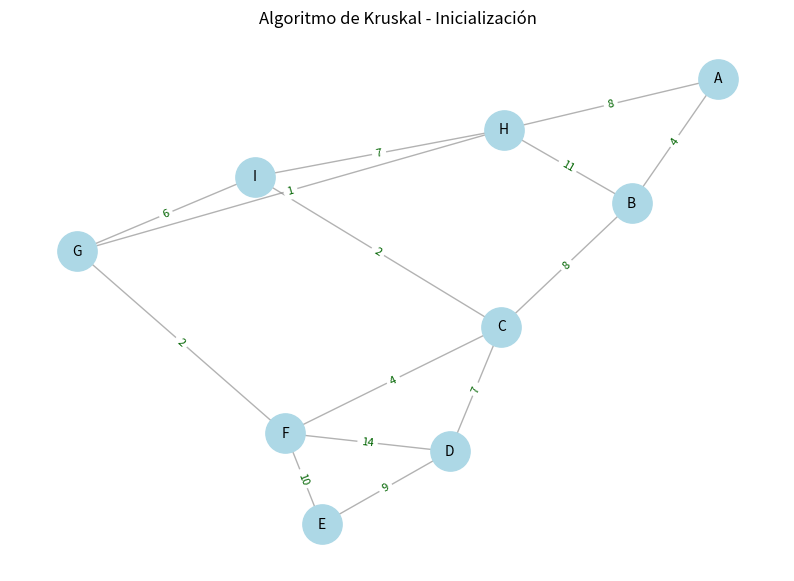
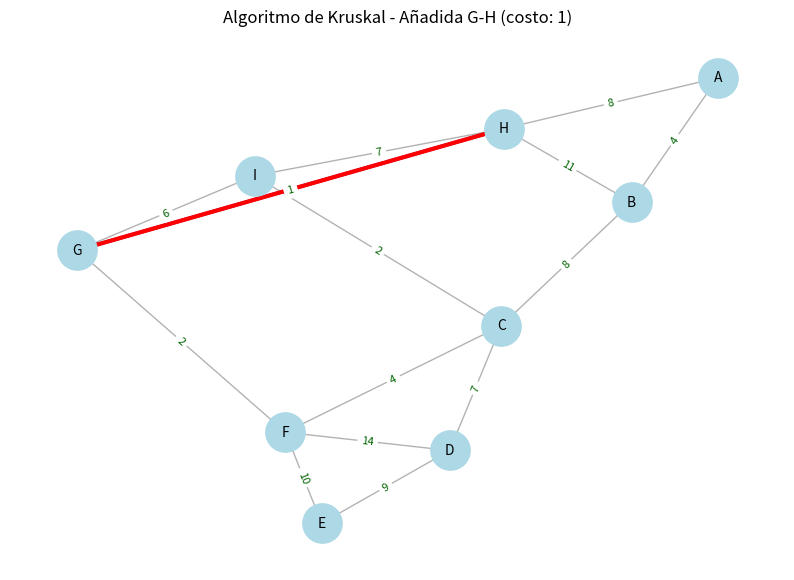
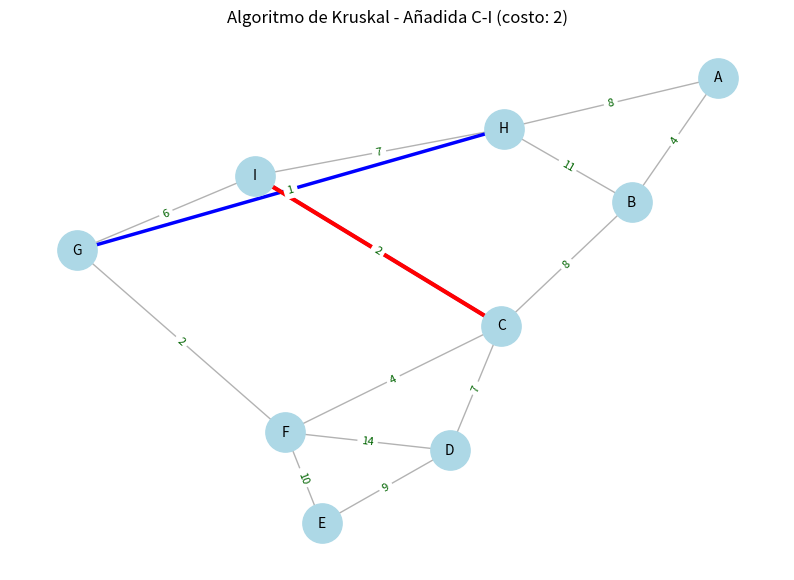
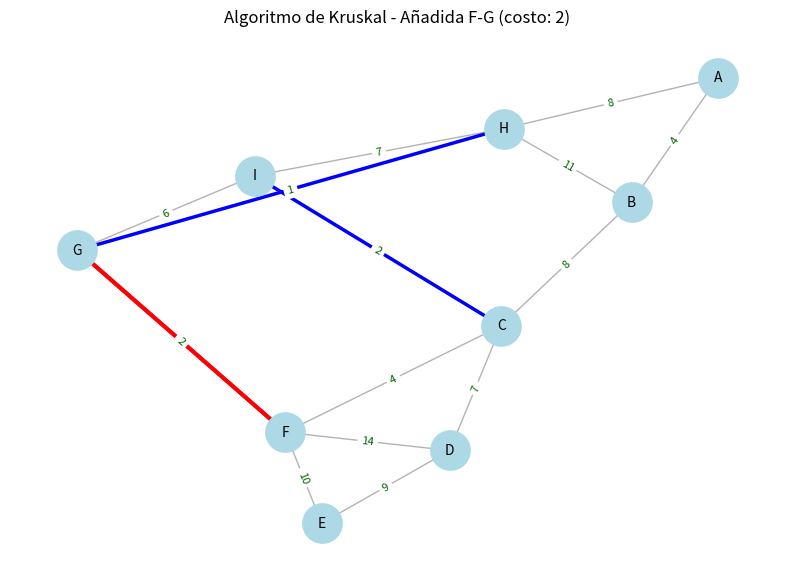
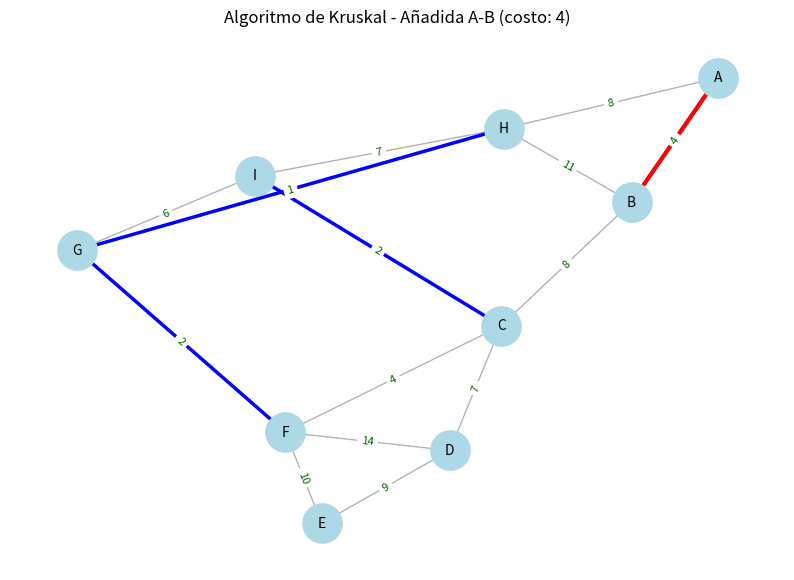
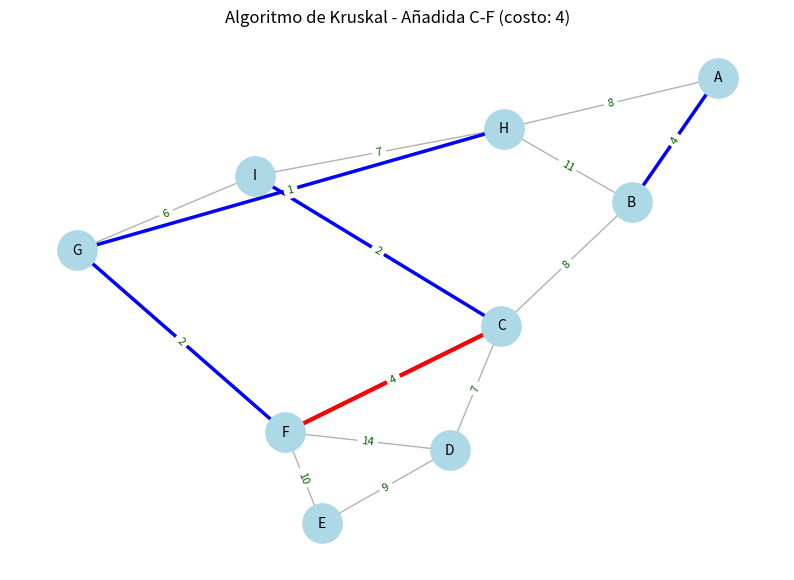
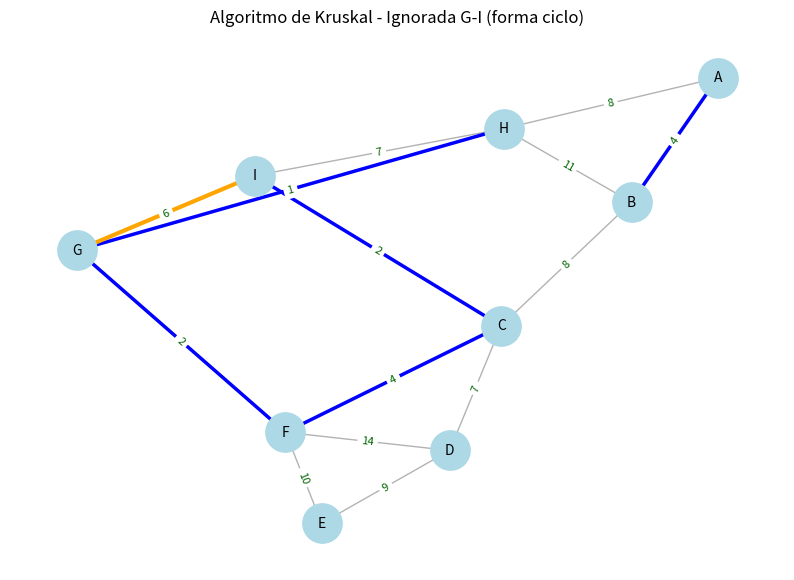
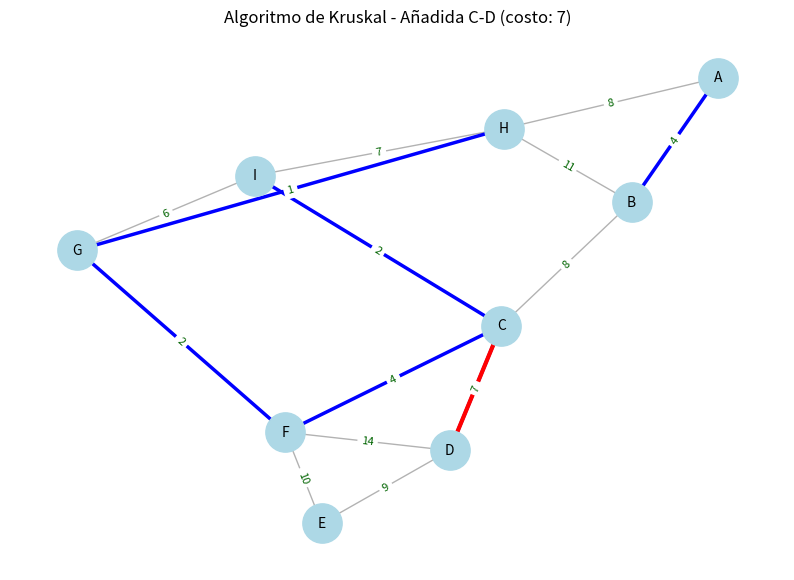
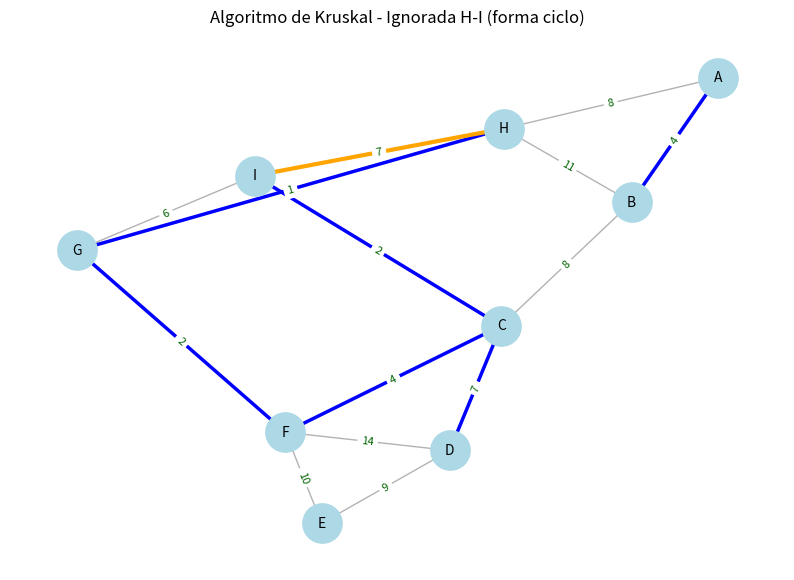
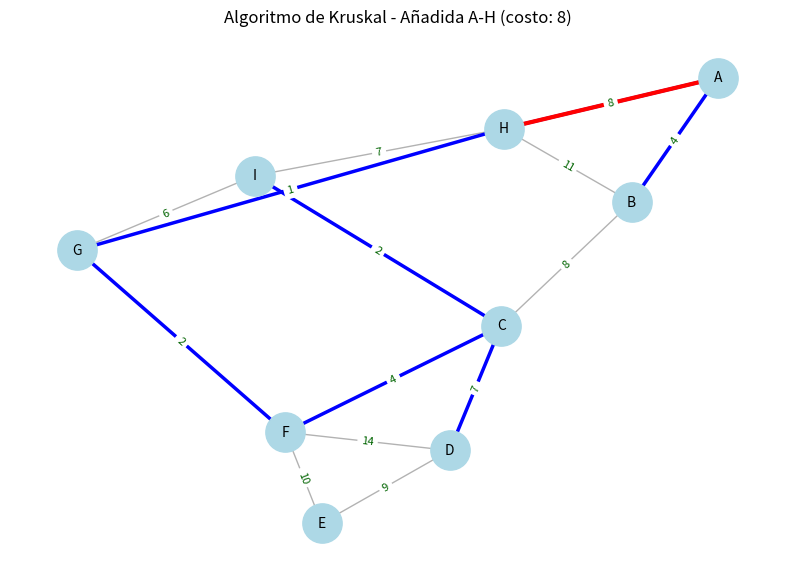
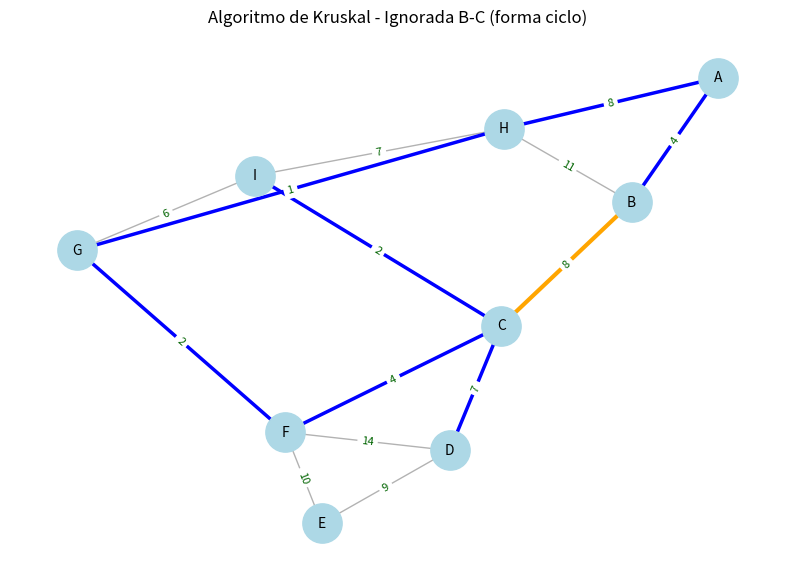
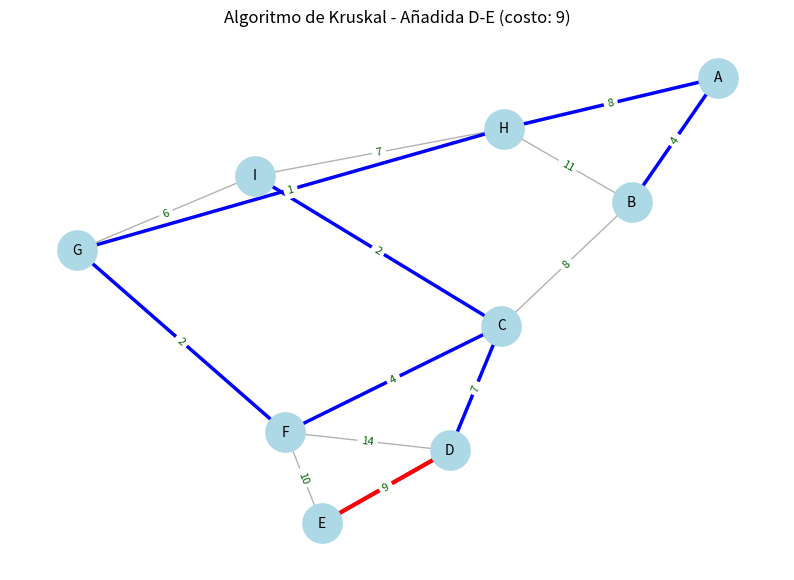
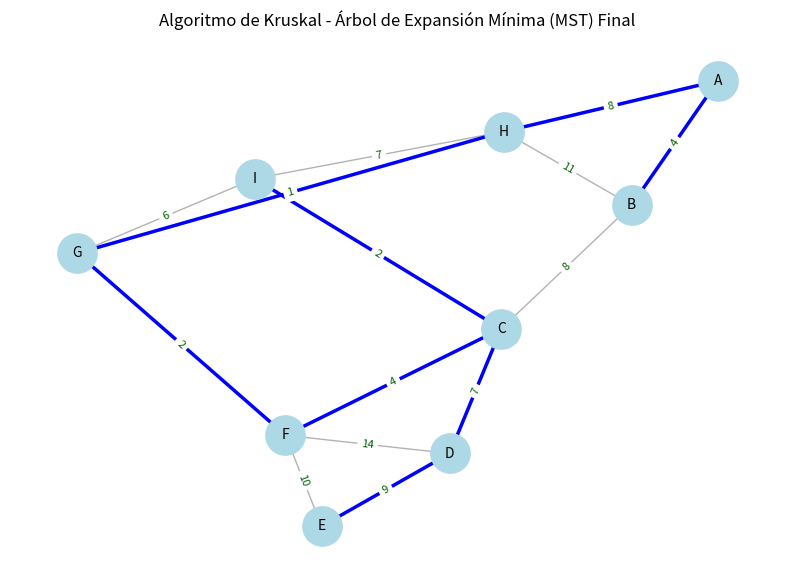
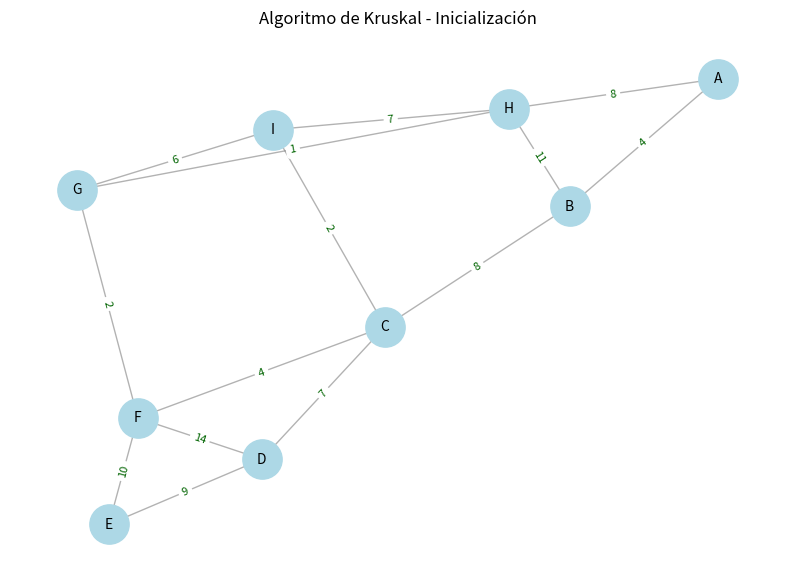
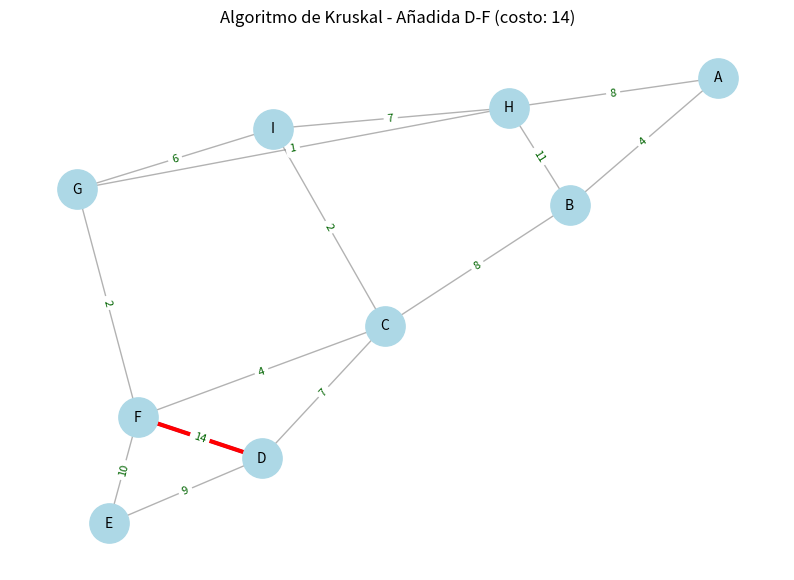
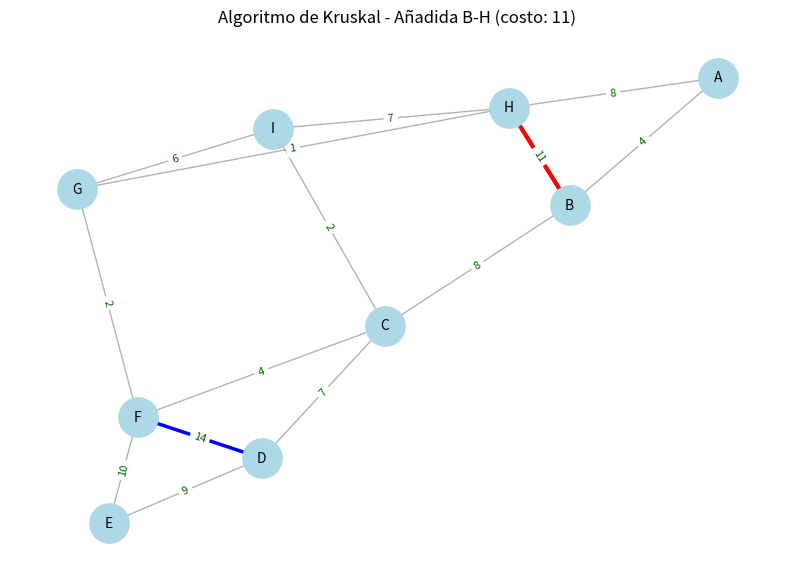

The matplotlib source for these figures, in order:
import heapq # Importa el módulo heapq para usar una cola de prioridad (min-heap).
import matplotlib.pyplot as plt # Importa matplotlib para crear gráficos y visualizaciones.
import networkx as nx # Importa networkx para crear y manipular grafos.

class UnionFind: # Clase auxiliar para la estructura de datos Union-Find (también conocida como Disjoint Set Union).
    def __init__(self, nodes): # Constructor: inicializa cada nodo en su propio conjunto.
        self.parent = {node: node for node in nodes} # Cada nodo es inicialmente su propio padre.
        self.rank = {node: 0 for node in nodes} # Para optimización por rango (altura del árbol).

    def find(self, i): # Método para encontrar la raíz del conjunto al que pertenece el elemento 'i'.
        if self.parent[i] == i: # Si 'i' es su propio padre, es la raíz.
            return i
        self.parent[i] = self.find(self.parent[i]) # Compresión de caminos: hace que el padre apunte directamente a la raíz.
        return self.parent[i]

    def union(self, i, j): # Método para unir los conjuntos que contienen a 'i' y 'j'.
        root_i = self.find(i) # Encuentra la raíz del conjunto de 'i'.
        root_j = self.find(j) # Encuentra la raíz del conjunto de 'j'.

        if root_i != root_j: # Si están en conjuntos diferentes (no forman un ciclo).
            # Unión por rango: adjunta el árbol más pequeño al más grande.
            if self.rank[root_i] < self.rank[root_j]: # Si el rango de root_i es menor que el de root_j.
                self.parent[root_i] = root_j # root_i se convierte en hijo de root_j.
            elif self.rank[root_i] > self.rank[root_j]: # Si el rango de root_i es mayor que el de root_j.
                self.parent[root_j] = root_i # root_j se convierte en hijo de root_i.
            else: # Si los rangos son iguales.
                self.parent[root_j] = root_i # root_j se convierte en hijo de root_i.
                self.rank[root_i] += 1 # Incrementa el rango de root_i.
            return True # La unión fue exitosa (se conectaron dos componentes).
        return False # No se realizó la unión (ya estaban en el mismo conjunto, formarían un ciclo).

class KruskalSimulator: # Define la clase KruskalSimulator para simular el algoritmo de Kruskal.
    def __init__(self): # Constructor de la clase.
        self.graph = {} # Diccionario para almacenar el grafo: {nodo: {vecino: peso}}.
        self.edges = [] # Lista para almacenar todas las aristas del grafo: (peso, u, v).
        self.nodes = set() # Conjunto para almacenar todos los nodos del grafo.
        self.positions = {} # Diccionario para almacenar posiciones de los nodos (para visualización).
        self.visualization = True # Booleano para activar o desactivar la visualización gráfica paso a paso.

    def add_edge(self, u, v, weight): # Método para añadir una arista al grafo.
        if u not in self.graph: # Si el nodo 'u' no está en el grafo, lo inicializa.
            self.graph[u] = {}
        if v not in self.graph: # Si el nodo 'v' no está en el grafo, lo inicializa.
            self.graph[v] = {}
        self.graph[u][v] = weight # Añade la arista y su peso.
        self.graph[v][u] = weight # Añade la arista en la dirección opuesta (grafo no dirigido).
        self.edges.append((weight, u, v)) # Añade la arista a la lista de todas las aristas.
        self.nodes.add(u) # Añade los nodos al conjunto de nodos.
        self.nodes.add(v)

    def kruskal(self, type_of_tree="min"): # Implementa el algoritmo de Kruskal para MST (min o max).
        # Inicialización
        mst_edges = [] # Lista para almacenar las aristas que forman el MST/MXST.
        mst_cost = 0 # Costo total del MST/MXST.
        
        # Ordenar las aristas:
        # Para MST (costo mínimo): ordenar de menor a mayor peso.
        # Para MXST (costo máximo): ordenar de mayor a menor peso.
        sorted_edges = sorted(self.edges, key=lambda x: x[0], reverse=(type_of_tree == "max")) # Ordena las aristas por peso.
        
        uf = UnionFind(self.nodes) # Crea una instancia de Union-Find con todos los nodos.

        print(f"\n--- Iniciando Kruskal para {type_of_tree.upper()}imum Spanning Tree ---")
        print(f"Número total de nodos: {len(self.nodes)}")
        print(f"Número total de aristas: {len(self.edges)}")
        print(f"Aristas ordenadas ({type_of_tree}): {sorted_edges}\n")
        
        # Para la visualización inicial
        if self.visualization:
            self.visualize_step(None, None, [], "Inicialización") # Muestra el grafo inicial sin aristas resaltadas.

        # Iterar sobre las aristas ordenadas
        for weight, u, v in sorted_edges: # Recorre las aristas una por una en el orden definido.
            print(f"  Procesando arista: ({u} - {v}, peso: {weight})")

            # Comprobar si añadir esta arista forma un ciclo usando Union-Find.
            if uf.find(u) != uf.find(v): # Si los nodos 'u' y 'v' pertenecen a diferentes componentes (no forman un ciclo).
                uf.union(u, v) # Une los dos componentes, añadiendo la arista al MST/MXST.
                mst_edges.append((u, v, weight)) # Añade la arista al resultado.
                mst_cost += weight # Suma el peso al costo total.
                print(f"    -> Añadida al {type_of_tree.upper()}ST. Componentes de {u} y {v} unidos.")
                print(f"    Costo actual del {type_of_tree.upper()}ST: {mst_cost}")
                print(f"    Aristas en el {type_of_tree.upper()}ST: {mst_edges}")

                if self.visualization: # Si la visualización está activada.
                    self.visualize_step(u, v, mst_edges, f"Añadida {u}-{v} (costo: {weight})") # Muestra el grafo con la nueva arista resaltada.
                
                # Criterio de parada: el MST/MXST tiene (V - 1) aristas.
                if len(mst_edges) == len(self.nodes) - 1: # Si ya se han añadido V-1 aristas (V es el número de nodos).
                    print(f"\nSe han añadido {len(self.nodes) - 1} aristas. {type_of_tree.upper()}ST completado.")
                    break # Termina el bucle, el MST/MXST está completo.
            else: # Si los nodos 'u' y 'v' ya están en el mismo componente.
                print(f"    -> Arista ({u} - {v}) IGNORADA: forma un ciclo.")
                if self.visualization: # Muestra las aristas ignoradas si la visualización está activada.
                    self.visualize_step(u, v, mst_edges, f"Ignorada {u}-{v} (forma ciclo)", ignored=True)

        return mst_edges, mst_cost # Retorna las aristas del MST/MXST y su costo total.

    def visualize_step(self, u_highlight=None, v_highlight=None, current_mst_edges=[], title_suffix="", ignored=False): # Método para visualizar el progreso del algoritmo.
        G = nx.Graph() # Crea un nuevo objeto de grafo de NetworkX.
        
        # Añadir todos los nodos y aristas del grafo original
        for node in self.graph: # Itera sobre cada nodo en el grafo original.
            G.add_node(node) # Añade el nodo al grafo de visualización.
            for neighbor, weight in self.graph[node].items(): # Itera sobre los vecinos y pesos de cada nodo.
                if neighbor > node: # Para evitar duplicados en un grafo no dirigido.
                    G.add_edge(node, neighbor, weight=weight) # Añade la arista con su peso.
        
        # Posiciones para todos los nodos
        if not self.positions: # Si las posiciones no han sido definidas (primera vez).
            self.positions = nx.spring_layout(G, k=0.7, iterations=50) # Usa un algoritmo de diseño de resorte.
        
        plt.figure(figsize=(10, 7)) # Crea una nueva figura para el gráfico.
        
        # Dibujar nodos
        nx.draw_networkx_nodes(G, self.positions, node_size=800, node_color='lightblue') # Dibuja los nodos.
        nx.draw_networkx_labels(G, self.positions, font_size=10, font_family='sans-serif') # Dibuja las etiquetas de los nodos.
        
        # Dibujar todas las aristas originales (en gris claro como fondo)
        all_edges = list(G.edges(data=True)) # Obtiene todas las aristas con sus atributos.
        nx.draw_networkx_edges(G, self.positions, edgelist=[(u,v) for u,v,d in all_edges], width=1, alpha=0.6, edge_color='gray') # Dibuja todas las aristas en gris.
        
        # Dibujar las aristas actualmente en el MST/MXST (en azul)
        mst_edge_list = [(u, v) for u, v, w in current_mst_edges] # Lista de tuplas (u,v) para las aristas del MST/MXST.
        nx.draw_networkx_edges(G, self.positions, edgelist=mst_edge_list, width=2.5, edge_color='blue') # Dibuja las aristas del MST/MXST en azul.
        
        # Resaltar la arista que se está procesando en el paso actual
        if u_highlight is not None and v_highlight is not None: # Si hay una arista para resaltar.
            highlight_color = 'red' if not ignored else 'orange' # Rojo si se añade, naranja si se ignora.
            nx.draw_networkx_edges(G, self.positions, edgelist=[(u_highlight, v_highlight)], width=3, edge_color=highlight_color) # Resalta la arista.
        
        # Etiquetas de peso en las aristas
        edge_labels = nx.get_edge_attributes(G, 'weight') # Obtiene los pesos de las aristas.
        nx.draw_networkx_edge_labels(G, self.positions, edge_labels=edge_labels, font_size=8, font_color='darkgreen') # Dibuja los pesos de las aristas.
        
        plt.title(f"Algoritmo de Kruskal - {title_suffix}") # Establece el título del gráfico.
        plt.axis('off') # Desactiva los ejes.
        plt.show() # Muestra el gráfico.

# Ejemplo de uso
def main(): # Función principal para ejecutar la simulación.
    # --- Grafo de ejemplo ---
    # Este grafo se usará para ambos, MST y MXST.
    graph_edges = [
        ('A', 'B', 4), ('A', 'H', 8),
        ('B', 'C', 8), ('B', 'H', 11),
        ('C', 'D', 7), ('C', 'F', 4), ('C', 'I', 2),
        ('D', 'E', 9), ('D', 'F', 14),
        ('E', 'F', 10),
        ('F', 'G', 2),
        ('G', 'H', 1), ('G', 'I', 6),
        ('H', 'I', 7)
    ]

    # --- Simulación de Árbol de Expansión Mínima (MST) ---
    print("\n\n################################################################################")
    print("### SIMULACIÓN DE ÁRBOL DE EXPANSIÓN MÍNIMA (MST) CON KRUSKAL ###")
    print("################################################################################")
    mst_simulator = KruskalSimulator() # Crea una instancia del simulador para el MST.
    for u, v, w in graph_edges: # Añade las aristas al simulador.
        mst_simulator.add_edge(u, v, w)
    
    # Ejecutar Kruskal para el MST (min)
    mst_edges, mst_cost = mst_simulator.kruskal(type_of_tree="min") # Llama al método kruskal para MST.

    print("\n--- MST Final ---") # Encabezado de los resultados finales del MST.
    print(f"Aristas en el MST: {mst_edges}") # Muestra las aristas del MST.
    print(f"Costo total del MST: {mst_cost}") # Muestra el costo total del MST.
    
    # Visualización final del MST
    if mst_simulator.visualization: # Si la visualización está activada.
        mst_simulator.visualize_step(None, None, mst_edges, "Árbol de Expansión Mínima (MST) Final") # Muestra el gráfico final del MST.

    # --- Simulación de Árbol de Expansión Máxima (MXST) ---
    print("\n\n################################################################################")
    print("### SIMULACIÓN DE ÁRBOL DE EXPANSIÓN MÁXIMA (MXST) CON KRUSKAL ###")
    print("################################################################################")
    mxst_simulator = KruskalSimulator() # Crea otra instancia del simulador para el MXST.
    for u, v, w in graph_edges: # Añade las mismas aristas al simulador.
        mxst_simulator.add_edge(u, v, w)

    # Ejecutar Kruskal para el MXST (max)
    mxst_edges, mxst_cost = mxst_simulator.kruskal(type_of_tree="max") # Llama al método kruskal para MXST.

    print("\n--- MXST Final ---") # Encabezado de los resultados finales del MXST.
    print(f"Aristas en el MXST: {mxst_edges}") # Muestra las aristas del MXST.
    print(f"Costo total del MXST: {mxst_cost}") # Muestra el costo total del MXST.

    # Visualización final del MXST
    if mxst_simulator.visualization: # Si la visualización está activada.
        mxst_simulator.visualize_step(None, None, mxst_edges, "Árbol de Expansión Máxima (MXST) Final") # Muestra el gráfico final del MXST.

if __name__ == "__main__": # Bloque que asegura que 'main()' se ejecute solo cuando el script es el programa principal.
    main() # Llama a la función principal.
